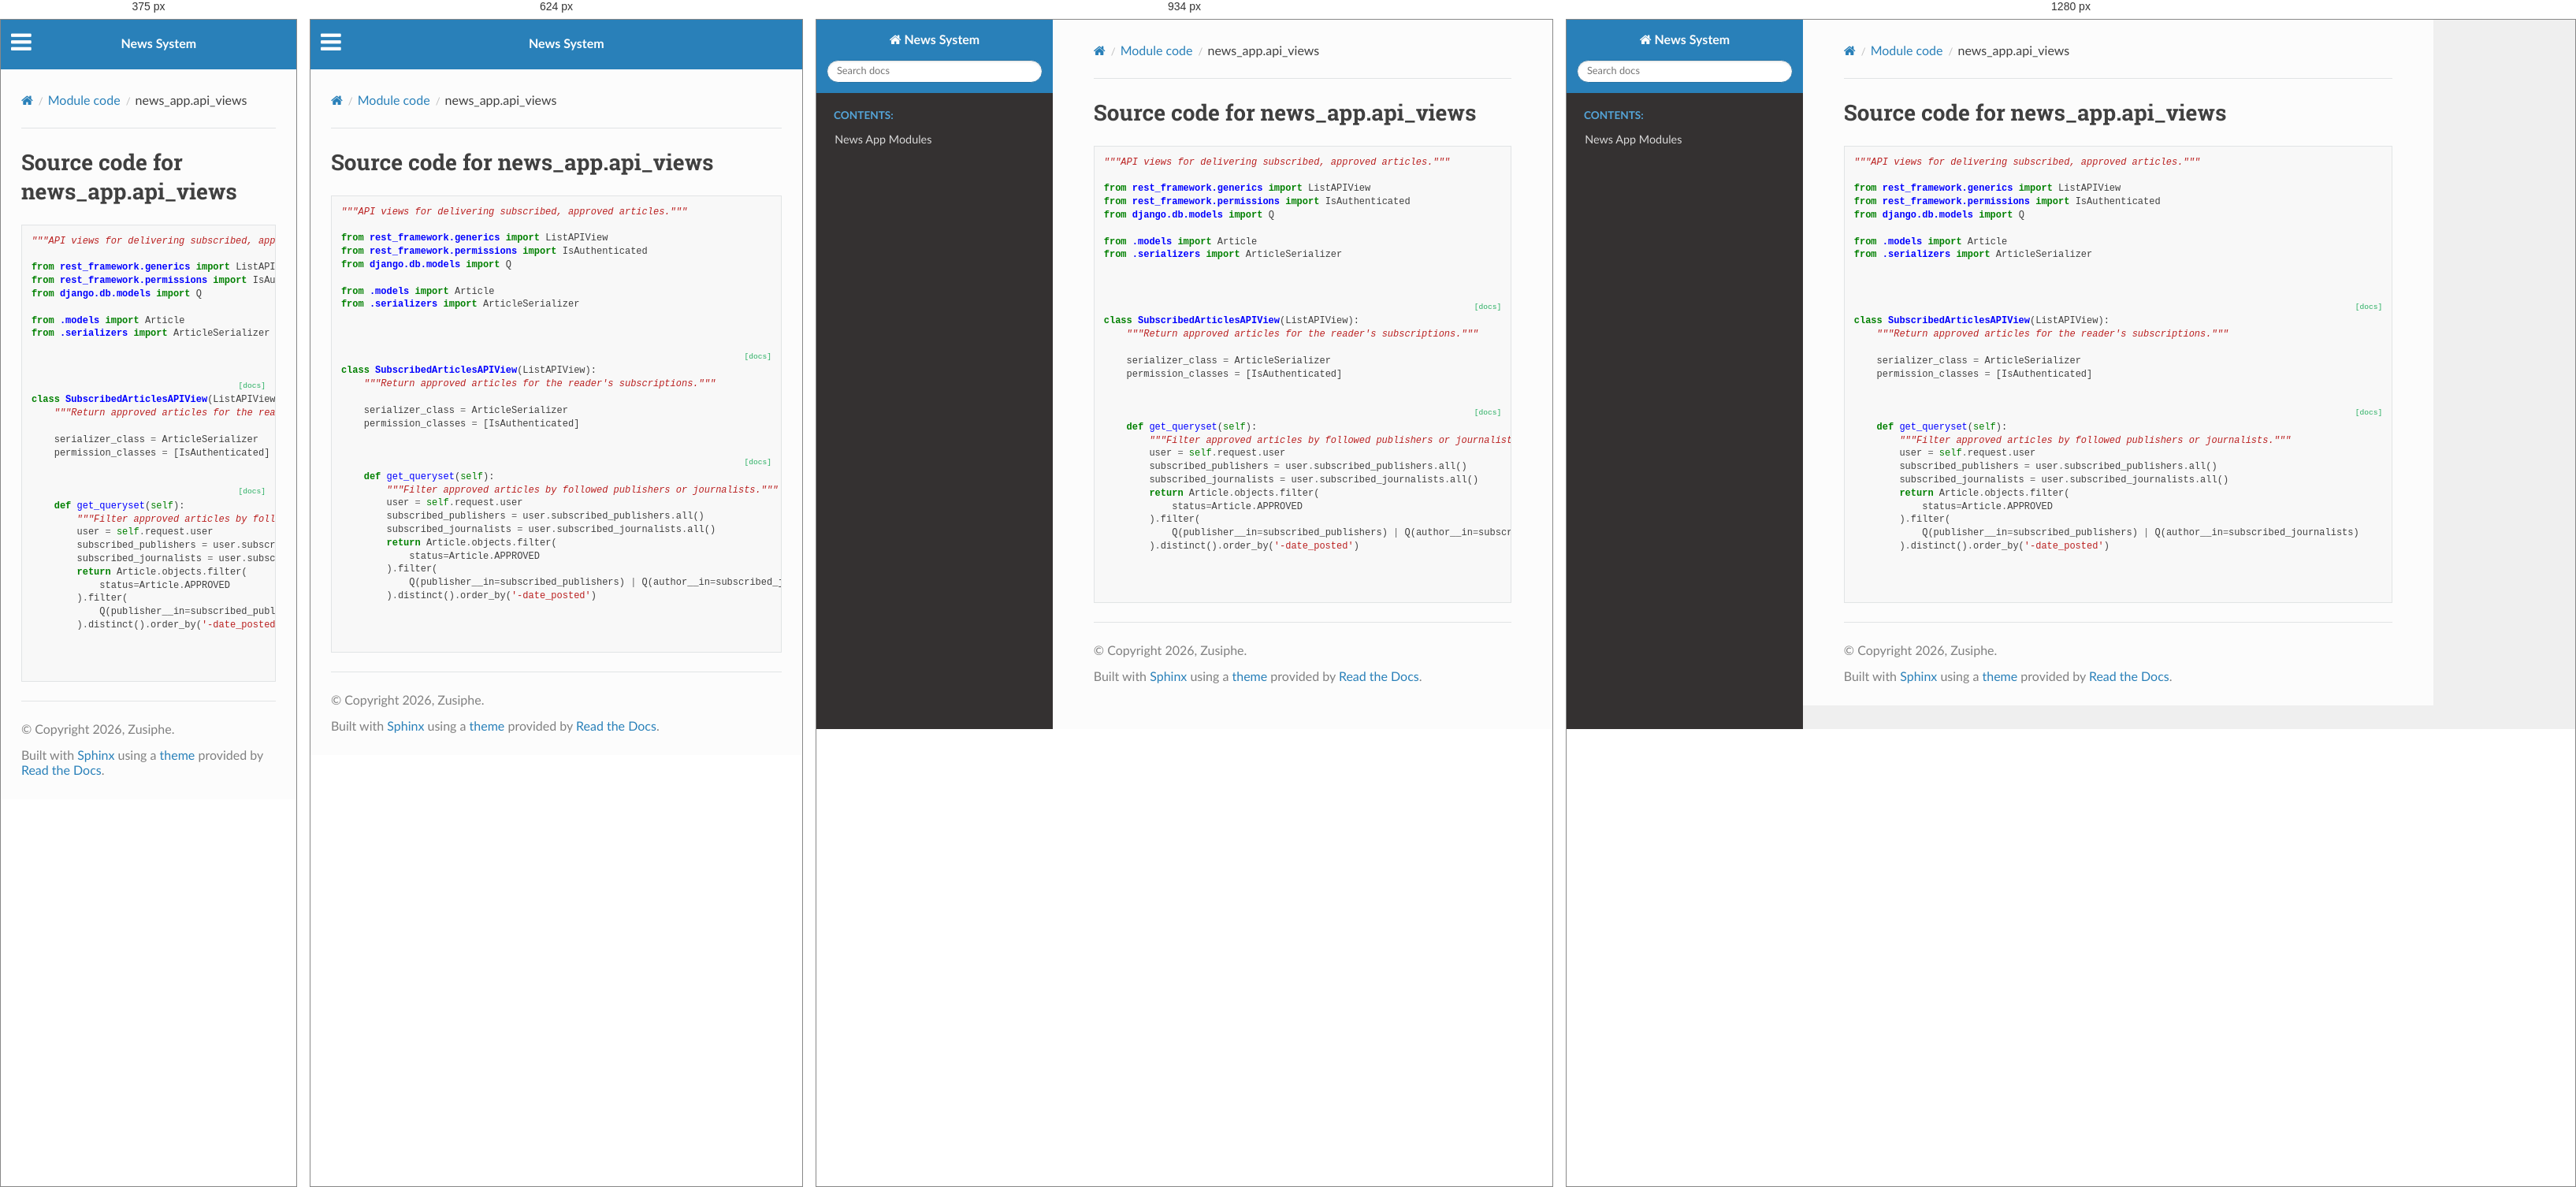
Rendered at 375 px, 624 px, 934 px and 1280 px, left to right.

<!-- file: api_views.html -->


<!DOCTYPE html>
<html class="writer-html5" lang="en" data-content_root="../../">
<head>
  <meta charset="utf-8" />
  <meta name="viewport" content="width=device-width, initial-scale=1.0" />
  <title>news_app.api_views &mdash; News System 1.0 documentation</title>
      <link rel="stylesheet" type="text/css" href="../../_static/pygments.css?v=b86133f3" />
      <link rel="stylesheet" type="text/css" href="../../_static/css/theme.css?v=9edc463e" />

  
      <script src="../../_static/jquery.js?v=5d32c60e"></script>
      <script src="../../_static/_sphinx_javascript_frameworks_compat.js?v=2cd50e6c"></script>
      <script src="../../_static/documentation_options.js?v=f2a433a1"></script>
      <script src="../../_static/doctools.js?v=9bcbadda"></script>
      <script src="../../_static/sphinx_highlight.js?v=dc90522c"></script>
    <script src="../../_static/js/theme.js"></script>
    <link rel="index" title="Index" href="../../genindex.html" />
    <link rel="search" title="Search" href="../../search.html" /> 
</head>

<body class="wy-body-for-nav"> 
  <div class="wy-grid-for-nav">
    <nav data-toggle="wy-nav-shift" class="wy-nav-side">
      <div class="wy-side-scroll">
        <div class="wy-side-nav-search" >

          
          
          <a href="../../index.html" class="icon icon-home">
            News System
          </a>
<div role="search">
  <form id="rtd-search-form" class="wy-form" action="../../search.html" method="get">
    <input type="text" name="q" placeholder="Search docs" aria-label="Search docs" />
    <input type="hidden" name="check_keywords" value="yes" />
    <input type="hidden" name="area" value="default" />
  </form>
</div>
        </div><div class="wy-menu wy-menu-vertical" data-spy="affix" role="navigation" aria-label="Navigation menu">
              <p class="caption" role="heading"><span class="caption-text">Contents:</span></p>
<ul>
<li class="toctree-l1"><a class="reference internal" href="../../modules.html">News App Modules</a></li>
</ul>

        </div>
      </div>
    </nav>

    <section data-toggle="wy-nav-shift" class="wy-nav-content-wrap"><nav class="wy-nav-top" aria-label="Mobile navigation menu" >
          <i data-toggle="wy-nav-top" class="fa fa-bars"></i>
          <a href="../../index.html">News System</a>
      </nav>

      <div class="wy-nav-content">
        <div class="rst-content">
          <div role="navigation" aria-label="Page navigation">
  <ul class="wy-breadcrumbs">
      <li><a href="../../index.html" class="icon icon-home" aria-label="Home"></a></li>
          <li class="breadcrumb-item"><a href="../index.html">Module code</a></li>
      <li class="breadcrumb-item active">news_app.api_views</li>
      <li class="wy-breadcrumbs-aside">
      </li>
  </ul>
  <hr/>
</div>
          <div role="main" class="document" itemscope="itemscope" itemtype="http://schema.org/Article">
           <div itemprop="articleBody">
             
  <h1>Source code for news_app.api_views</h1><div class="highlight"><pre>
<span></span><span class="sd">&quot;&quot;&quot;API views for delivering subscribed, approved articles.&quot;&quot;&quot;</span>

<span class="kn">from</span><span class="w"> </span><span class="nn">rest_framework.generics</span><span class="w"> </span><span class="kn">import</span> <span class="n">ListAPIView</span>
<span class="kn">from</span><span class="w"> </span><span class="nn">rest_framework.permissions</span><span class="w"> </span><span class="kn">import</span> <span class="n">IsAuthenticated</span>
<span class="kn">from</span><span class="w"> </span><span class="nn">django.db.models</span><span class="w"> </span><span class="kn">import</span> <span class="n">Q</span>

<span class="kn">from</span><span class="w"> </span><span class="nn">.models</span><span class="w"> </span><span class="kn">import</span> <span class="n">Article</span>
<span class="kn">from</span><span class="w"> </span><span class="nn">.serializers</span><span class="w"> </span><span class="kn">import</span> <span class="n">ArticleSerializer</span>


<div class="viewcode-block" id="SubscribedArticlesAPIView">
<a class="viewcode-back" href="../../modules.html#news_app.api_views.SubscribedArticlesAPIView">[docs]</a>
<span class="k">class</span><span class="w"> </span><span class="nc">SubscribedArticlesAPIView</span><span class="p">(</span><span class="n">ListAPIView</span><span class="p">):</span>
<span class="w">    </span><span class="sd">&quot;&quot;&quot;Return approved articles for the reader&#39;s subscriptions.&quot;&quot;&quot;</span>

    <span class="n">serializer_class</span> <span class="o">=</span> <span class="n">ArticleSerializer</span>
    <span class="n">permission_classes</span> <span class="o">=</span> <span class="p">[</span><span class="n">IsAuthenticated</span><span class="p">]</span>

<div class="viewcode-block" id="SubscribedArticlesAPIView.get_queryset">
<a class="viewcode-back" href="../../modules.html#news_app.api_views.SubscribedArticlesAPIView.get_queryset">[docs]</a>
    <span class="k">def</span><span class="w"> </span><span class="nf">get_queryset</span><span class="p">(</span><span class="bp">self</span><span class="p">):</span>
<span class="w">        </span><span class="sd">&quot;&quot;&quot;Filter approved articles by followed publishers or journalists.&quot;&quot;&quot;</span>
        <span class="n">user</span> <span class="o">=</span> <span class="bp">self</span><span class="o">.</span><span class="n">request</span><span class="o">.</span><span class="n">user</span>
        <span class="n">subscribed_publishers</span> <span class="o">=</span> <span class="n">user</span><span class="o">.</span><span class="n">subscribed_publishers</span><span class="o">.</span><span class="n">all</span><span class="p">()</span>
        <span class="n">subscribed_journalists</span> <span class="o">=</span> <span class="n">user</span><span class="o">.</span><span class="n">subscribed_journalists</span><span class="o">.</span><span class="n">all</span><span class="p">()</span>
        <span class="k">return</span> <span class="n">Article</span><span class="o">.</span><span class="n">objects</span><span class="o">.</span><span class="n">filter</span><span class="p">(</span>
            <span class="n">status</span><span class="o">=</span><span class="n">Article</span><span class="o">.</span><span class="n">APPROVED</span>
        <span class="p">)</span><span class="o">.</span><span class="n">filter</span><span class="p">(</span>
            <span class="n">Q</span><span class="p">(</span><span class="n">publisher__in</span><span class="o">=</span><span class="n">subscribed_publishers</span><span class="p">)</span> <span class="o">|</span> <span class="n">Q</span><span class="p">(</span><span class="n">author__in</span><span class="o">=</span><span class="n">subscribed_journalists</span><span class="p">)</span>
        <span class="p">)</span><span class="o">.</span><span class="n">distinct</span><span class="p">()</span><span class="o">.</span><span class="n">order_by</span><span class="p">(</span><span class="s1">&#39;-date_posted&#39;</span><span class="p">)</span></div>
</div>

</pre></div>

           </div>
          </div>
          <footer>

  <hr/>

  <div role="contentinfo">
    <p>&#169; Copyright 2026, Zusiphe.</p>
  </div>

  Built with <a href="https://www.sphinx-doc.org/">Sphinx</a> using a
    <a href="https://github.com/readthedocs/sphinx_rtd_theme">theme</a>
    provided by <a href="https://readthedocs.org">Read the Docs</a>.
   

</footer>
        </div>
      </div>
    </section>
  </div>
  <script>
      jQuery(function () {
          SphinxRtdTheme.Navigation.enable(true);
      });
  </script> 

</body>
</html>

/* @media block from theme.css */
@media screen and (max-width:768px){.wy-tray-container{bottom:auto;top:0;width:100%}.wy-tray-container li{width:100%}}

/* @media block from theme.css */
@media only screen and (max-width:480px){.wy-form button[type=submit]{margin:.7em 0 0}.wy-form input[type=color],.wy-form input[type=date],.wy-form input[type=datetime-local],.wy-form input[type=datetime],.wy-form input[type=email],.wy-form input[type=month],.wy-form input[type=number],.wy-form input[type=password],.wy-form input[type=search],.wy-form input[type=tel],.wy-form input[type=text],.wy-form input[type=time],.wy-form input[type=url],.wy-form input[type=week],.wy-form label{margin-bottom:.3em;display:block}.wy-form input[type=color],.wy-form input[type=date],.wy-form input[type=datetime-local],.wy-form input[type=datetime],.wy-form input[type=email],.wy-form input[type=month],.wy-form input[type=number],.wy-form input[type=password],.wy-form input[type=search],.wy-form input[type=tel],.wy-form input[type=time],.wy-form input[type=url],.wy-form input[type=week]{margin-bottom:0}.wy-form-aligned .wy-control-group label{margin-bottom:.3em;text-align:left;display:block;width:100%}.wy-form-aligned .wy-control{margin:1.5em 0 0}.wy-form-message,.wy-form-message-inline,.wy-form .wy-help-inline{display:block;font-size:80%;padding:6px 0}}

/* @media block from theme.css */
@media screen and (max-width:768px){.tablet-hide{display:none}}

/* @media block from theme.css */
@media screen and (max-width:480px){.mobile-hide{display:none}}

/* @media block from theme.css */
@media screen and (max-width:480px){.wy-breadcrumbs-extra,.wy-breadcrumbs li.wy-breadcrumbs-aside{display:none}}

/* @media block from theme.css */
@media screen and (max-width:768px){.wy-body-for-nav{background:#fcfcfc}.wy-nav-top{display:block}.wy-nav-side{left:-300px}.wy-nav-side.shift{width:85%;left:0}.wy-menu.wy-menu-vertical,.wy-side-nav-search,.wy-side-scroll{width:auto}.wy-nav-content-wrap{margin-left:0}.wy-nav-content-wrap .wy-nav-content{padding:1.618em}.wy-nav-content-wrap.shift{position:fixed;min-width:100%;left:85%;top:0;height:100%;overflow:hidden}}

/* @media block from theme.css */
@media screen and (min-width:1100px){.wy-nav-content-wrap{background:rgba(0,0,0,.05)}.wy-nav-content{margin:0;background:#fcfcfc}}

/* @media block from theme.css */
@media screen and (max-width:768px){.rst-versions{width:85%;display:none}.rst-versions.shift{display:block}}

/* @media block from theme.css */
@media screen and (max-width:480px){.rst-content .sidebar{width:100%;float:none;margin-left:0}}